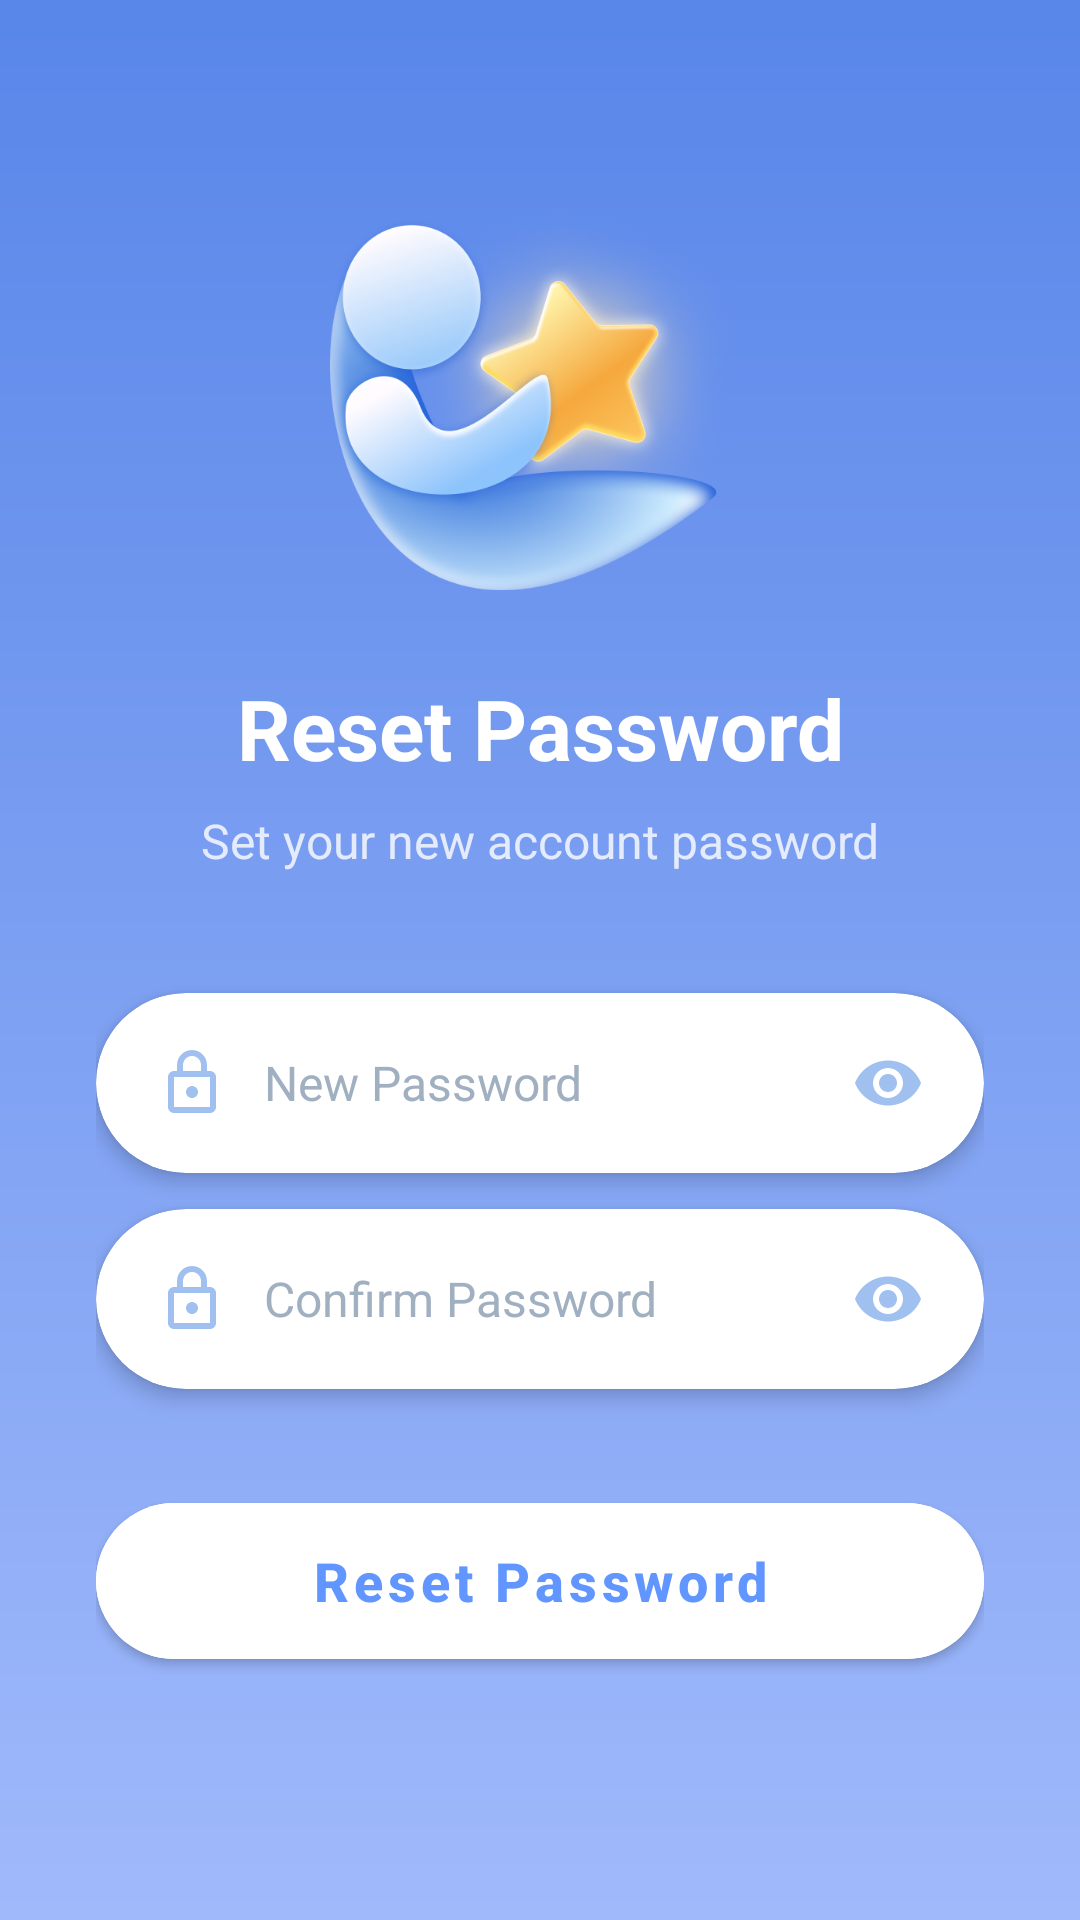

Reconstruct the res/layout file that produces this screen, plus the resources it refers to.
<!-- AndroidManifest.xml: application theme Theme.ReNUnite -->
<!-- res/layout/activity_reset_password.xml -->
<?xml version="1.0" encoding="utf-8"?>
<androidx.constraintlayout.widget.ConstraintLayout xmlns:android="http://schemas.android.com/apk/res/android"
    xmlns:app="http://schemas.android.com/apk/res-auto"
    android:layout_width="match_parent"
    android:layout_height="match_parent"
    android:background="@drawable/bg_splash_gradient">

    <ScrollView
        android:layout_width="match_parent"
        android:layout_height="match_parent"
        android:fillViewport="true"
        android:scrollbars="none">

        <androidx.constraintlayout.widget.ConstraintLayout
            android:layout_width="match_parent"
            android:layout_height="wrap_content"
            android:paddingHorizontal="32dp"
            android:paddingBottom="48dp">

            <ImageView
                android:id="@+id/btnBack"
                android:layout_width="36dp"
                android:layout_height="36dp"
                android:layout_marginTop="56dp"
                android:src="@drawable/ic_back_arrow"
                app:layout_constraintStart_toStartOf="parent"
                app:layout_constraintTop_toTopOf="parent"
                app:tint="#FFFFFF" />

            <ImageView
                android:id="@+id/ivLogo"
                android:layout_width="140dp"
                android:layout_height="140dp"
                android:layout_marginTop="60dp"
                android:src="@drawable/renunite_logo"
                app:layout_constraintEnd_toEndOf="parent"
                app:layout_constraintStart_toStartOf="parent"
                app:layout_constraintTop_toTopOf="parent" />

            <TextView
                android:id="@+id/tvTitle"
                android:layout_width="wrap_content"
                android:layout_height="wrap_content"
                android:layout_marginTop="24dp"
                android:text="Reset Password"
                android:textColor="#FFFFFF"
                android:textSize="28sp"
                android:textStyle="bold"
                app:layout_constraintEnd_toEndOf="parent"
                app:layout_constraintStart_toStartOf="parent"
                app:layout_constraintTop_toBottomOf="@id/ivLogo" />

            <TextView
                android:id="@+id/tvSubtitle"
                android:layout_width="wrap_content"
                android:layout_height="wrap_content"
                android:layout_marginTop="8dp"
                android:text="Set your new account password"
                android:textColor="#FFFFFF"
                android:alpha="0.8"
                android:textSize="16sp"
                app:layout_constraintEnd_toEndOf="parent"
                app:layout_constraintStart_toStartOf="parent"
                app:layout_constraintTop_toBottomOf="@id/tvTitle" />

            
            <androidx.cardview.widget.CardView
                android:id="@+id/cvNewPassword"
                android:layout_width="match_parent"
                android:layout_height="60dp"
                android:layout_marginTop="40dp"
                app:cardBackgroundColor="#FFFFFF"
                app:cardCornerRadius="30dp"
                app:cardElevation="4dp"
                app:layout_constraintTop_toBottomOf="@id/tvSubtitle">

                <LinearLayout
                    android:layout_width="match_parent"
                    android:layout_height="match_parent"
                    android:gravity="center_vertical"
                    android:orientation="horizontal"
                    android:paddingHorizontal="20dp">

                    <ImageView
                        android:layout_width="24dp"
                        android:layout_height="24dp"
                        android:src="@drawable/ic_lock"
                        app:tint="#A0C0F0" />

                    <EditText
                        android:id="@+id/etNewPassword"
                        android:layout_width="0dp"
                        android:layout_height="match_parent"
                        android:layout_marginStart="12dp"
                        android:layout_weight="1"
                        android:background="@android:color/transparent"
                        android:hint="New Password"
                        android:inputType="textPassword"
                        android:textColor="#6688BB"
                        android:textColorHint="#A0B0C0"
                        android:textSize="16sp" />

                    <ImageView
                        android:id="@+id/ivToggleNewPassword"
                        android:layout_width="24dp"
                        android:layout_height="24dp"
                        android:src="@drawable/ic_visibility"
                        app:tint="#A0C0F0" />
                </LinearLayout>
            </androidx.cardview.widget.CardView>

            
            <androidx.cardview.widget.CardView
                android:id="@+id/cvConfirmPassword"
                android:layout_width="match_parent"
                android:layout_height="60dp"
                android:layout_marginTop="12dp"
                app:cardBackgroundColor="#FFFFFF"
                app:cardCornerRadius="30dp"
                app:cardElevation="4dp"
                app:layout_constraintTop_toBottomOf="@id/cvNewPassword">

                <LinearLayout
                    android:layout_width="match_parent"
                    android:layout_height="match_parent"
                    android:gravity="center_vertical"
                    android:orientation="horizontal"
                    android:paddingHorizontal="20dp">

                    <ImageView
                        android:layout_width="24dp"
                        android:layout_height="24dp"
                        android:src="@drawable/ic_lock"
                        app:tint="#A0C0F0" />

                    <EditText
                        android:id="@+id/etConfirmPassword"
                        android:layout_width="0dp"
                        android:layout_height="match_parent"
                        android:layout_marginStart="12dp"
                        android:layout_weight="1"
                        android:background="@android:color/transparent"
                        android:hint="Confirm Password"
                        android:inputType="textPassword"
                        android:textColor="#6688BB"
                        android:textColorHint="#A0B0C0"
                        android:textSize="16sp" />

                    <ImageView
                        android:id="@+id/ivToggleConfirmPassword"
                        android:layout_width="24dp"
                        android:layout_height="24dp"
                        android:src="@drawable/ic_visibility"
                        app:tint="#A0C0F0" />
                </LinearLayout>
            </androidx.cardview.widget.CardView>

            <com.google.android.material.button.MaterialButton
                android:id="@+id/btnResetPassword"
                android:layout_width="match_parent"
                android:layout_height="64dp"
                android:layout_marginTop="32dp"
                android:backgroundTint="#FFFFFF"
                android:text="Reset Password"
                android:textAllCaps="false"
                android:textColor="#6195FF"
                android:textSize="18sp"
                android:textStyle="bold"
                app:cornerRadius="32dp"
                app:elevation="4dp"
                app:layout_constraintTop_toBottomOf="@id/cvConfirmPassword" />

        </androidx.constraintlayout.widget.ConstraintLayout>
    </ScrollView>

</androidx.constraintlayout.widget.ConstraintLayout>
<!-- resources referenced by this layout -->
<resources>
  <!-- drawable bg_splash_gradient (drawable) -->
  <?xml version="1.0" encoding="utf-8"?>
  <shape xmlns:android="http://schemas.android.com/apk/res/android"
      android:shape="rectangle">
      <gradient
          android:startColor="#5886E9"
          android:endColor="#A0B9FB"
          android:angle="270" />
  </shape>
  <!-- drawable ic_lock (drawable) -->
  <vector xmlns:android="http://schemas.android.com/apk/res/android"
      android:width="24dp"
      android:height="24dp"
      android:viewportWidth="24"
      android:viewportHeight="24">
      <path
          android:fillColor="#5577AA"
          android:pathData="M18,8h-1L17,6c0,-2.76 -2.24,-5 -5,-5S7,3.24 7,6v2L6,8c-1.1,0 -2,0.9 -2,2v10c0,1.1 0.9,2 2,2h12c1.1,0 2,-0.9 2,-2L20,10c0,-1.1 -0.9,-2 -2,-2zM9,6c0,-1.66 1.34,-3 3,-3s3,1.34 3,3v2L9,8L9,6zM18,20L6,20L6,10h12v10zM12,13c-1.1,0 -2,0.9 -2,2s0.9,2 2,2 2,-0.9 2,-2 -0.9,-2 -2,-2z"/>
  </vector>
  <!-- drawable ic_visibility (drawable) -->
  <vector xmlns:android="http://schemas.android.com/apk/res/android"
      android:width="24dp"
      android:height="24dp"
      android:viewportWidth="24"
      android:viewportHeight="24">
      <path
          android:fillColor="#5577AA"
          android:pathData="M12,4.5C7,4.5 2.73,7.61 1,12c1.73,4.39 6,7.5 11,7.5s9.27,-3.11 11,-7.5c-1.73,-4.39 -6,-7.5 -11,-7.5zM12,17c-2.76,0 -5,-2.24 -5,-5s2.24,-5 5,-5 5,2.24 5,5 -2.24,5 -5,5zM12,9c-1.66,0 -3,1.34 -3,3s1.34,3 3,3 3,-1.34 3,-3 -1.34,-3 -3,-3z"/>
  </vector>
  <!-- drawable renunite_logo: png bitmap (drawable, 255543 bytes) -->
  <style name="Theme.ReNUnite" parent="Theme.MaterialComponents.DayNight.NoActionBar">
          <item name="android:statusBarColor">#5B9AFF</item>
          <item name="android:windowLightStatusBar">false</item>
      </style>
</resources>
